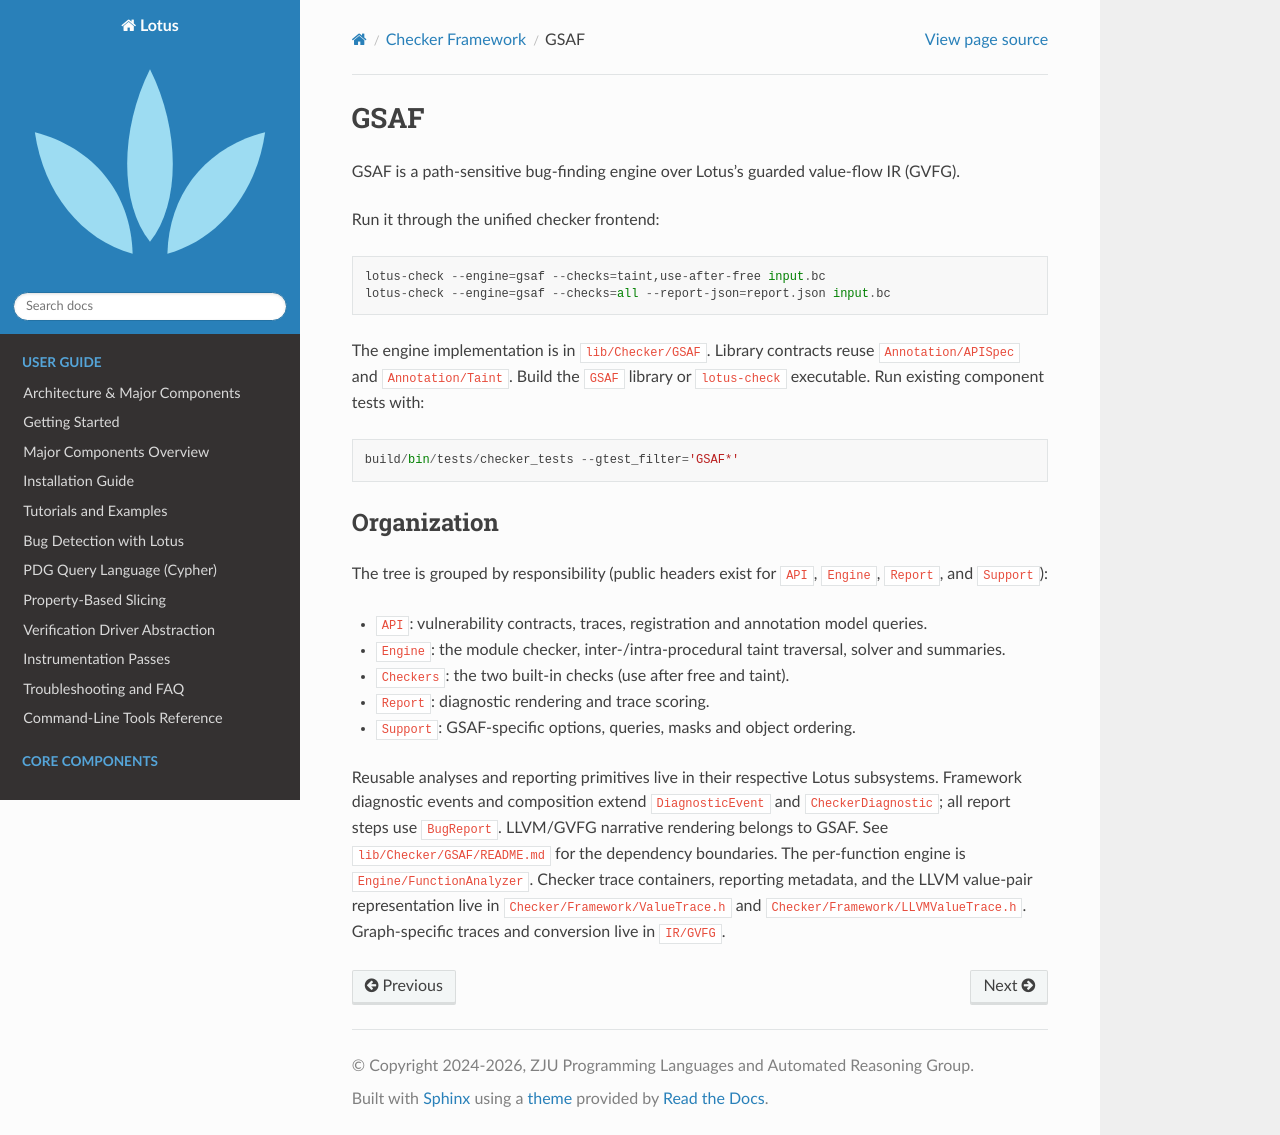

repository: ZJU-PL/lotus · page: checker/gsaf.html · generator: sphinx

GSAF
====

GSAF is a path-sensitive bug-finding engine over Lotus's guarded value-flow
IR (GVFG).

Run it through the unified checker frontend::

   lotus-check --engine=gsaf --checks=taint,use-after-free input.bc
   lotus-check --engine=gsaf --checks=all --report-json=report.json input.bc

The engine implementation is in ``lib/Checker/GSAF``. Library contracts reuse
``Annotation/APISpec`` and ``Annotation/Taint``. Build the ``GSAF`` library or
``lotus-check`` executable. Run existing component tests with::

   build/bin/tests/checker_tests --gtest_filter='GSAF*'

Organization
------------

The tree is grouped by responsibility (public headers exist for ``API``,
``Engine``, ``Report``, and ``Support``):

* ``API``: vulnerability contracts, traces, registration and annotation model queries.
* ``Engine``: the module checker, inter-/intra-procedural taint traversal,
  solver and summaries.
* ``Checkers``: the two built-in checks (use after free and taint).
* ``Report``: diagnostic rendering and trace scoring.
* ``Support``: GSAF-specific options, queries, masks and object ordering.

Reusable analyses and reporting primitives live in their respective Lotus
subsystems. Framework diagnostic events and composition extend
``DiagnosticEvent`` and ``CheckerDiagnostic``; all report steps use ``BugReport``.
LLVM/GVFG narrative rendering belongs to GSAF. See ``lib/Checker/GSAF/README.md`` for the dependency boundaries.
The per-function engine is ``Engine/FunctionAnalyzer``. Checker trace containers,
reporting metadata, and the LLVM value-pair representation live in
``Checker/Framework/ValueTrace.h`` and ``Checker/Framework/LLVMValueTrace.h``.
Graph-specific traces and conversion live in ``IR/GVFG``.
